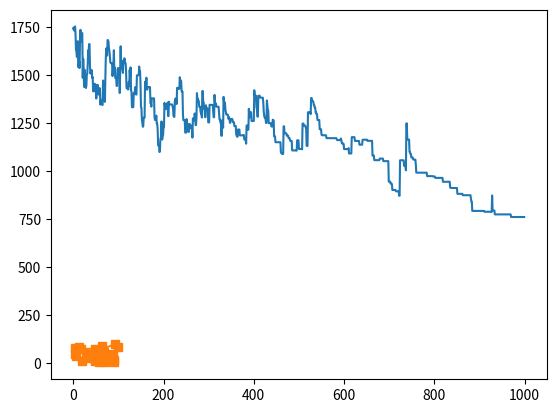

Generate this figure with matplotlib:
from random import randrange, random, uniform
import matplotlib.pyplot as plt


SIZE = (100, 100)
N = 30
MAX_ITER = 1000


def get_random_point():
    return uniform(0, SIZE[0]), uniform(0, SIZE[1])


points = [get_random_point() for _ in range(N)]

distances = [[None for _ in range(N)] for _ in range(N)]
for i in range(N):
    for j in range(i+1, N):
        x1, y1 = points[i]
        x2, y2 = points[j]
        distances[i][j] = ((x1 - x2) ** 2 + (y1 - y2) ** 2) ** 0.5


def distance(i, j):
    return distances[min(i, j)][max(i, j)]


def temperature(i):
    # return 1 - i/MAX_ITER
    return max(1 - 2*i/MAX_ITER, 0)


order = [i for i in range(N)]
def total_distance(order):
    result = 0
    for i in range(N):
        result += distance(order[i], order[(i+1) % N])
    return result


# print(points)
# for row in distances:
#     print(row)


def two_randrange(stop, start=0):
    a = randrange(start, stop)
    b = a
    while a == b:
        b = randrange(start, stop)
    return a, b


def outcome(propability):
    return random() < propability


def simulation():
    results = []
    current_distance = total_distance(order)
    temp = 1

    for i in range(MAX_ITER):
        print(f'Iter {i}:  SCORE = {current_distance}')
        a, b = two_randrange(N)
        # print(a, b)
        order[a], order[b] = order[b], order[a]
        # temp = temperature(i)
        temp = 0.995*temp
        madman = outcome(temp)

        print(madman)
        new_distance = total_distance(order)

        if madman or new_distance < current_distance:
            current_distance = new_distance
        # Revert changes
        else:
            order[a], order[b] = order[b], order[a]

        results.append(current_distance)
    return results


results = simulation()
plt.plot([i for i in range(len(results))], results)
plt.show()

xs = [points[o][0] for o in order]
ys = [points[o][1] for o in order]

plt.plot(xs, ys, marker="s")
#
plt.show()